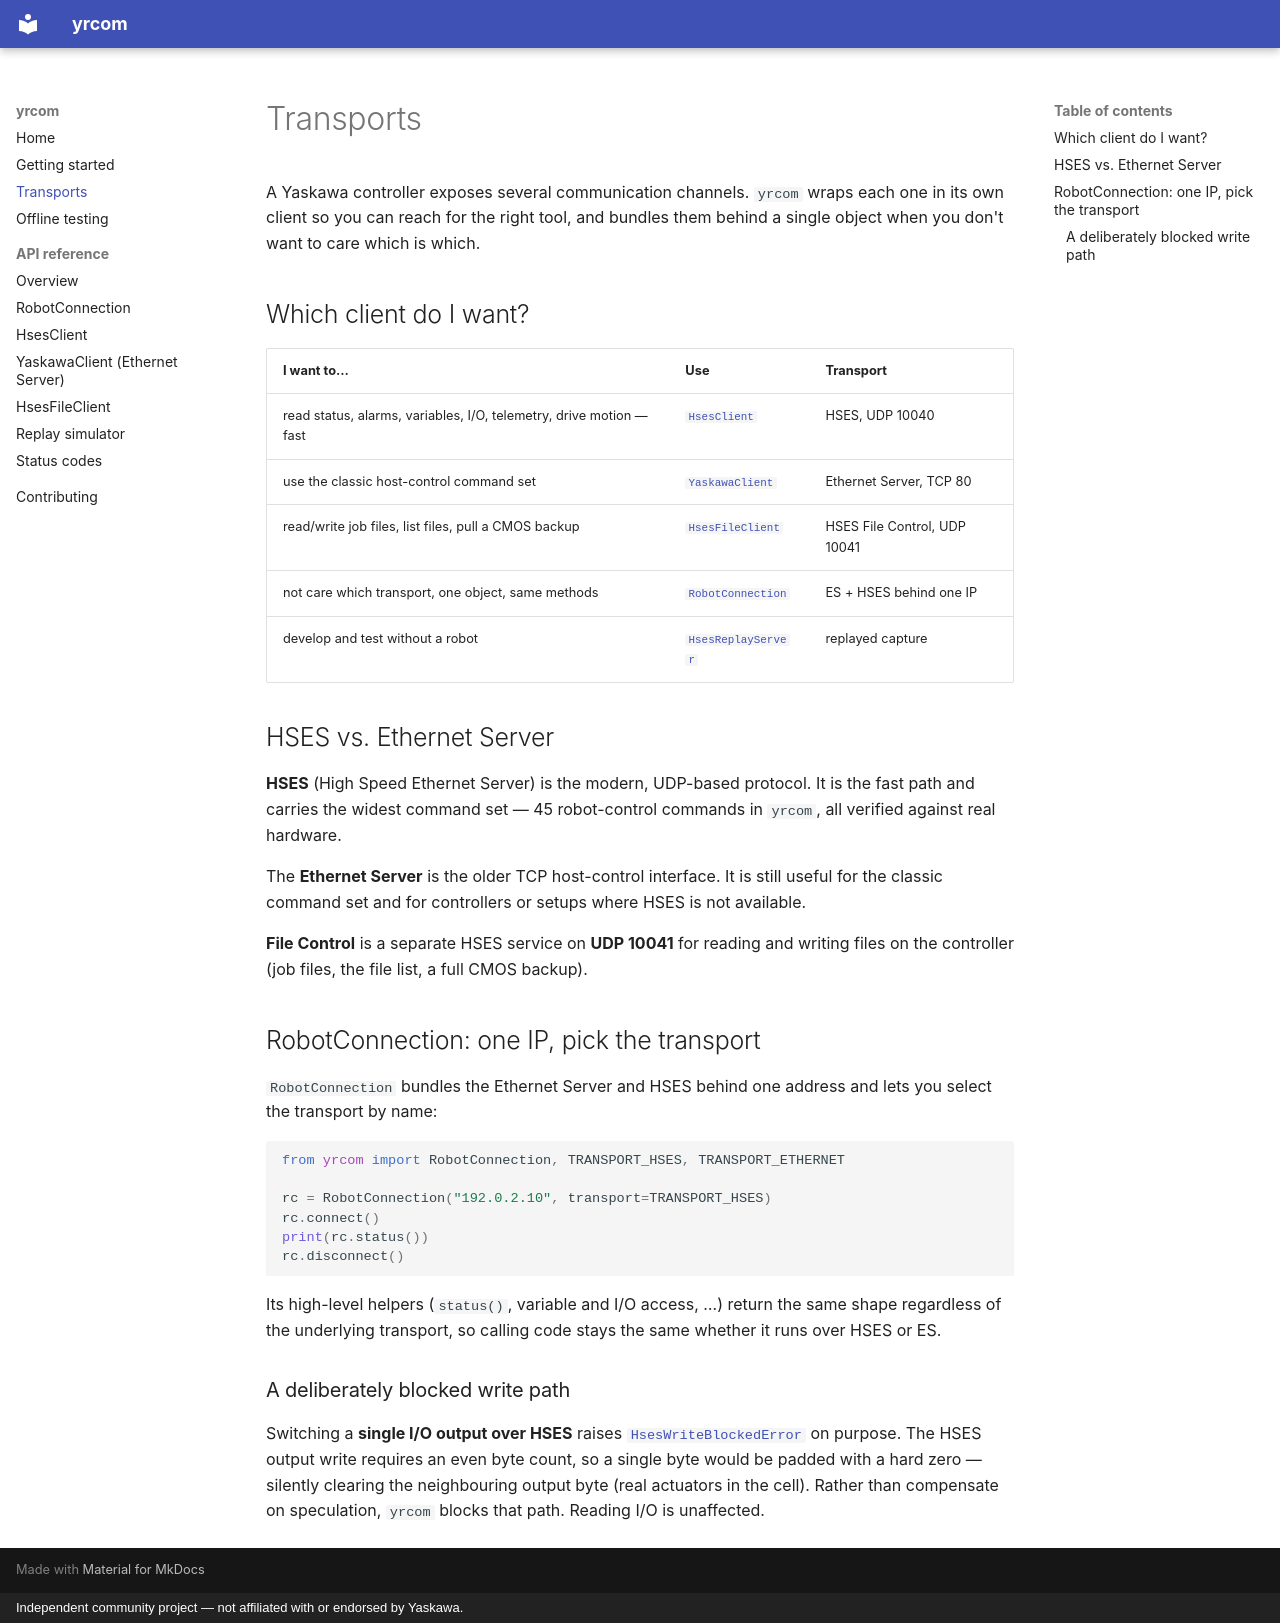

repository: CMOSBK/yrcom · page: transports/index.html · generator: mkdocs · copyright: Independent community project — not affiliated with or endorsed by Yaskawa.

# Transports

A Yaskawa controller exposes several communication channels. `yrcom` wraps each
one in its own client so you can reach for the right tool, and bundles them
behind a single object when you don't want to care which is which.

## Which client do I want?

| I want to… | Use | Transport |
|---|---|---|
| read status, alarms, variables, I/O, telemetry, drive motion — fast | [`HsesClient`](reference/hses-client.md) | HSES, UDP 10040 |
| use the classic host-control command set | [`YaskawaClient`](reference/ethernet-server.md) | Ethernet Server, TCP 80 |
| read/write job files, list files, pull a CMOS backup | [`HsesFileClient`](reference/file-client.md) | HSES File Control, UDP 10041 |
| not care which transport, one object, same methods | [`RobotConnection`](reference/connection.md) | ES + HSES behind one IP |
| develop and test without a robot | [`HsesReplayServer`](reference/simulator.md) | replayed capture |

## HSES vs. Ethernet Server

**HSES** (High Speed Ethernet Server) is the modern, UDP-based protocol. It is
the fast path and carries the widest command set — 45 robot-control commands
in `yrcom`, all verified against real hardware.

The **Ethernet Server** is the older TCP host-control interface. It is still
useful for the classic command set and for controllers or setups where HSES is
not available.

**File Control** is a separate HSES service on **UDP 10041** for reading and
writing files on the controller (job files, the file list, a full CMOS backup).

## RobotConnection: one IP, pick the transport

`RobotConnection` bundles the Ethernet Server and HSES behind one address and
lets you select the transport by name:

```python
from yrcom import RobotConnection, TRANSPORT_HSES, TRANSPORT_ETHERNET

rc = RobotConnection("192.0.2.10", transport=TRANSPORT_HSES)
rc.connect()
print(rc.status())
rc.disconnect()
```

Its high-level helpers (`status()`, variable and I/O access, …) return the same
shape regardless of the underlying transport, so calling code stays the same
whether it runs over HSES or ES.

### A deliberately blocked write path

Switching a **single I/O output over HSES** raises
[`HsesWriteBlockedError`](reference/connection.md) on purpose. The HSES output
write requires an even byte count, so a single byte would be padded with a hard
zero — silently clearing the neighbouring output byte (real actuators in the
cell). Rather than compensate on speculation, `yrcom` blocks that path. Reading
I/O is unaffected.
